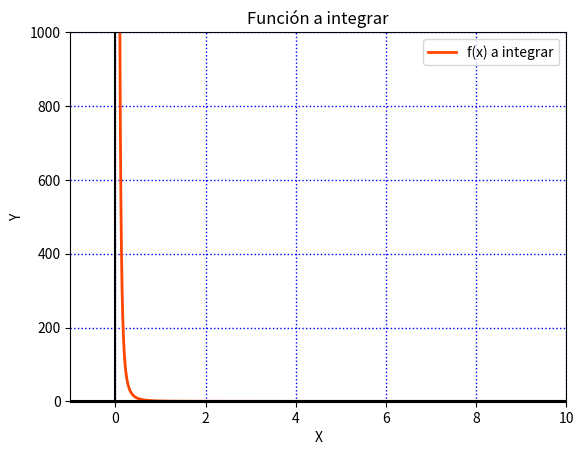

Reproduce this figure in Python. (Note: this script raises an exception after producing the figure.)
import matplotlib.pyplot as plt
import numpy as np

x = np.arange(0.0000000001, 10, 0.000001)
y = (1 / x**3)

plt.plot(x, y, 'orangered', linewidth=2.0, label='f(x) a integrar')

plt.axhline(0, color='black')
plt.axvline(0, color='black')

# Limitar los valores de los ejes.
plt.xlim(-1, 10)
plt.ylim(-1, 1000)

# Datos del gráfico
plt.title("Función a integrar")
plt.xlabel("X")
plt.ylabel("Y")

# Ajustes del gráfico
plt.grid(color='b', linestyle='dotted', linewidth=1)
plt.legend()

# Guardar gráfico como imágen PNG.
plt.savefig("/home/<user>/Documents/BUAP/4 - Cuarto Semestre/Calculus/"
            "Calc. Integral/hw/expo/ejecien.png")

# Mostrarlo.
plt.show()
